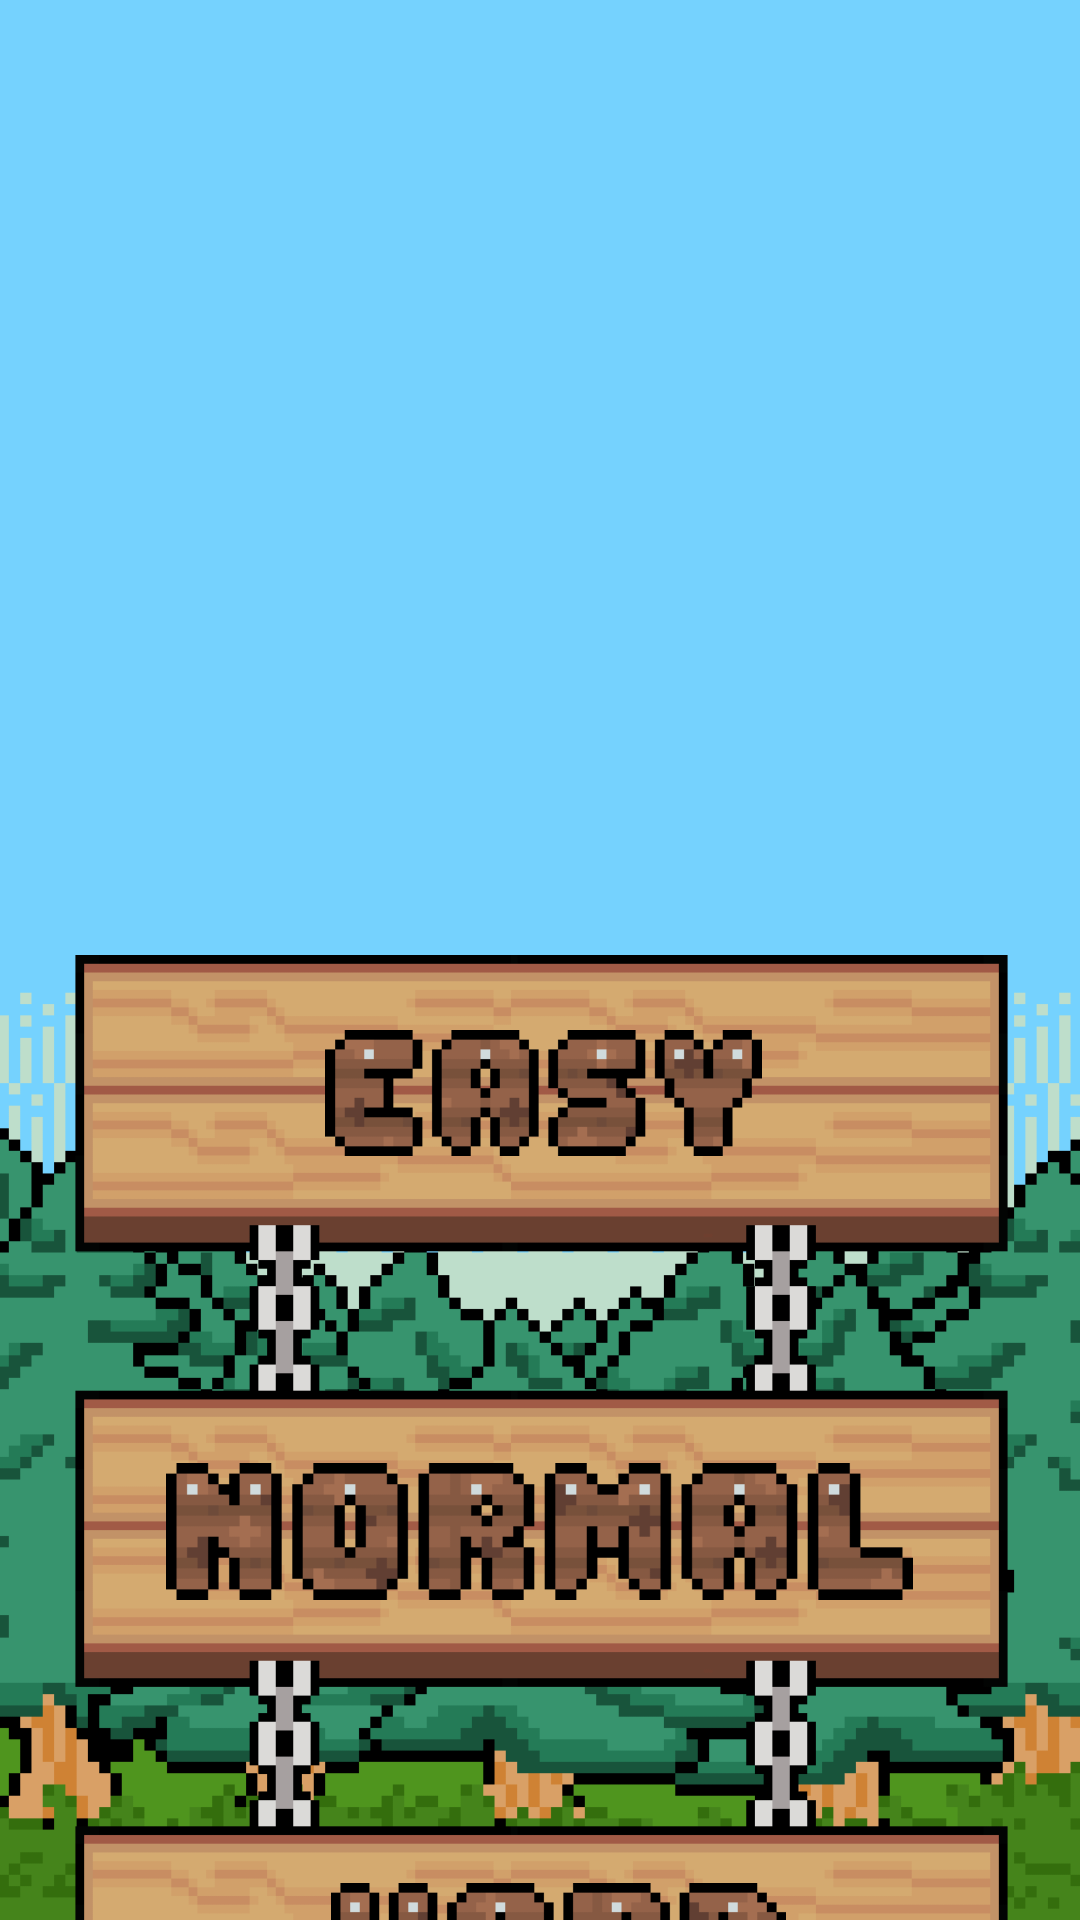

This screen was rendered from an Android layout file. Write that file and the resources it references.
<!-- AndroidManifest.xml: application theme Theme.TicktacktoeInfinity -->
<!-- res/layout/activity_difficulty_menu.xml -->
<?xml version="1.0" encoding="utf-8"?>
<androidx.constraintlayout.widget.ConstraintLayout
    xmlns:android="http://schemas.android.com/apk/res/android"
    xmlns:app="http://schemas.android.com/apk/res-auto"
    xmlns:tools="http://schemas.android.com/tools"
    android:layout_width="match_parent"
    android:layout_height="match_parent"
    tools:context=".DifficultyMenuActivity">

    
    <ImageView
        android:id="@+id/ivBackground"
        android:layout_width="0dp"
        android:layout_height="0dp"
        android:scaleType="centerCrop"
        android:src="@drawable/landscape_hi05"
        app:layout_constraintBottom_toBottomOf="parent"
        app:layout_constraintEnd_toEndOf="parent"
        app:layout_constraintStart_toStartOf="parent"
        app:layout_constraintTop_toTopOf="parent" />

    <ImageView
        android:id="@+id/cloud1"
        android:layout_width="200dp"
        android:layout_height="150dp"
        android:layout_marginTop="100dp"
        android:alpha="1"
        android:src="@drawable/cloud_png02"
        app:layout_constraintStart_toEndOf="parent"
        app:layout_constraintTop_toTopOf="parent" />

    <ImageView
        android:id="@+id/cloud2"
        android:layout_width="200dp"
        android:layout_height="150dp"
        android:layout_marginTop="200dp"
        android:alpha="1"
        android:src="@drawable/cloud_png02"
        app:layout_constraintStart_toEndOf="parent"
        app:layout_constraintTop_toTopOf="parent" />

    <ImageView
        android:id="@+id/cloud3"
        android:layout_width="250dp"
        android:layout_height="150dp"
        android:layout_marginTop="300dp"
        android:alpha="1"
        android:src="@drawable/cloud_png02"
        app:layout_constraintStart_toEndOf="parent"
        app:layout_constraintTop_toTopOf="parent" />

    
    <ImageView
        android:id="@+id/tvTitle"
        android:layout_width="494dp"
        android:layout_height="388dp"
        android:layout_marginTop="-20dp"
        android:layout_marginEnd="-105dp"
        android:scaleType="fitCenter"
        android:src="@drawable/level09"
        app:layout_constraintEnd_toEndOf="parent"
        app:layout_constraintStart_toStartOf="parent"
        app:layout_constraintTop_toTopOf="parent" />

    
    <ImageView
        android:id="@+id/mainPanel"
        android:layout_width="363dp"
        android:layout_height="535dp"
        android:layout_marginTop="-100dp"
        android:scaleType="fitCenter"
        android:src="@drawable/panel_back01"
        app:layout_constraintBottom_toBottomOf="parent"
        app:layout_constraintDimensionRatio="4:5"
        app:layout_constraintEnd_toEndOf="parent"
        app:layout_constraintStart_toStartOf="parent"
        app:layout_constraintTop_toBottomOf="@id/tvTitle"
        app:layout_constraintVertical_bias="0.0" />

    

    
    <ImageButton
        android:id="@+id/btnEasy"
        android:layout_width="311dp"
        android:layout_height="92dp"
        android:background="@android:color/transparent"
        android:padding="25dp"
        android:scaleType="fitCenter"
        android:src="@drawable/easy05"
        app:layout_constraintBottom_toBottomOf="@id/mainPanel"
        app:layout_constraintEnd_toEndOf="@id/mainPanel"
        app:layout_constraintHorizontal_bias="0.519"
        app:layout_constraintStart_toStartOf="@id/mainPanel"
        app:layout_constraintTop_toTopOf="@id/mainPanel"
        app:layout_constraintVertical_bias="0.112" />

    <ImageButton
        android:id="@+id/btnMedium"
        android:layout_width="305dp"
        android:layout_height="105dp"
        android:background="@android:color/transparent"
        android:padding="28dp"
        android:scaleType="fitCenter"
        android:src="@drawable/normal03"
        app:layout_constraintBottom_toBottomOf="@id/mainPanel"
        app:layout_constraintEnd_toEndOf="@id/mainPanel"
        app:layout_constraintHorizontal_bias="0.496"
        app:layout_constraintStart_toStartOf="@id/mainPanel"
        app:layout_constraintTop_toTopOf="@id/mainPanel"
        app:layout_constraintVertical_bias="0.44" />

    
    <ImageButton
        android:id="@+id/btnHard"
        android:layout_width="321dp"
        android:layout_height="82dp"
        android:background="@android:color/transparent"
        android:padding="20dp"
        android:scaleType="fitCenter"
        android:src="@drawable/hard03"
        app:layout_constraintBottom_toBottomOf="@id/mainPanel"
        app:layout_constraintEnd_toEndOf="@id/mainPanel"
        app:layout_constraintHorizontal_bias="0.642"
        app:layout_constraintStart_toStartOf="@id/mainPanel"
        app:layout_constraintTop_toTopOf="@id/mainPanel"
        app:layout_constraintVertical_bias="0.748" />

    <ImageButton
        android:id="@+id/btnBackToMenu"
        android:layout_width="100dp"
        android:layout_height="100dp"
        android:background="@android:color/transparent"
        android:scaleType="fitCenter"
        app:layout_constraintBottom_toBottomOf="parent"
        app:layout_constraintEnd_toEndOf="parent"
        app:srcCompat="@drawable/exit" />
</androidx.constraintlayout.widget.ConstraintLayout>
<!-- resources referenced by this layout -->
<resources>
  <!-- drawable cloud_png02: png bitmap (drawable, 1129 bytes) -->
  <!-- drawable easy05: png bitmap (drawable, 1351 bytes) -->
  <!-- drawable hard03: png bitmap (drawable, 1431 bytes) -->
  <!-- drawable landscape_hi05: png bitmap (drawable, 17991 bytes) -->
  <!-- drawable normal03: png bitmap (drawable, 1767 bytes) -->
  <!-- drawable panel_back01: png bitmap (drawable, 10985 bytes) -->
  <style name="Theme.TicktacktoeInfinity" parent="Theme.MaterialComponents.DayNight.NoActionBar">
          <item name="colorPrimary">#75DDFE</item>
          <item name="colorPrimaryVariant">#75DDFE</item>
          <item name="colorOnPrimary">#45841B</item>
          <item name="colorSecondary">@color/teal_200</item>
          <item name="android:statusBarColor">@android:color/transparent</item>
      </style>
  <color name="teal_200">#FF03DAC5</color>
</resources>
